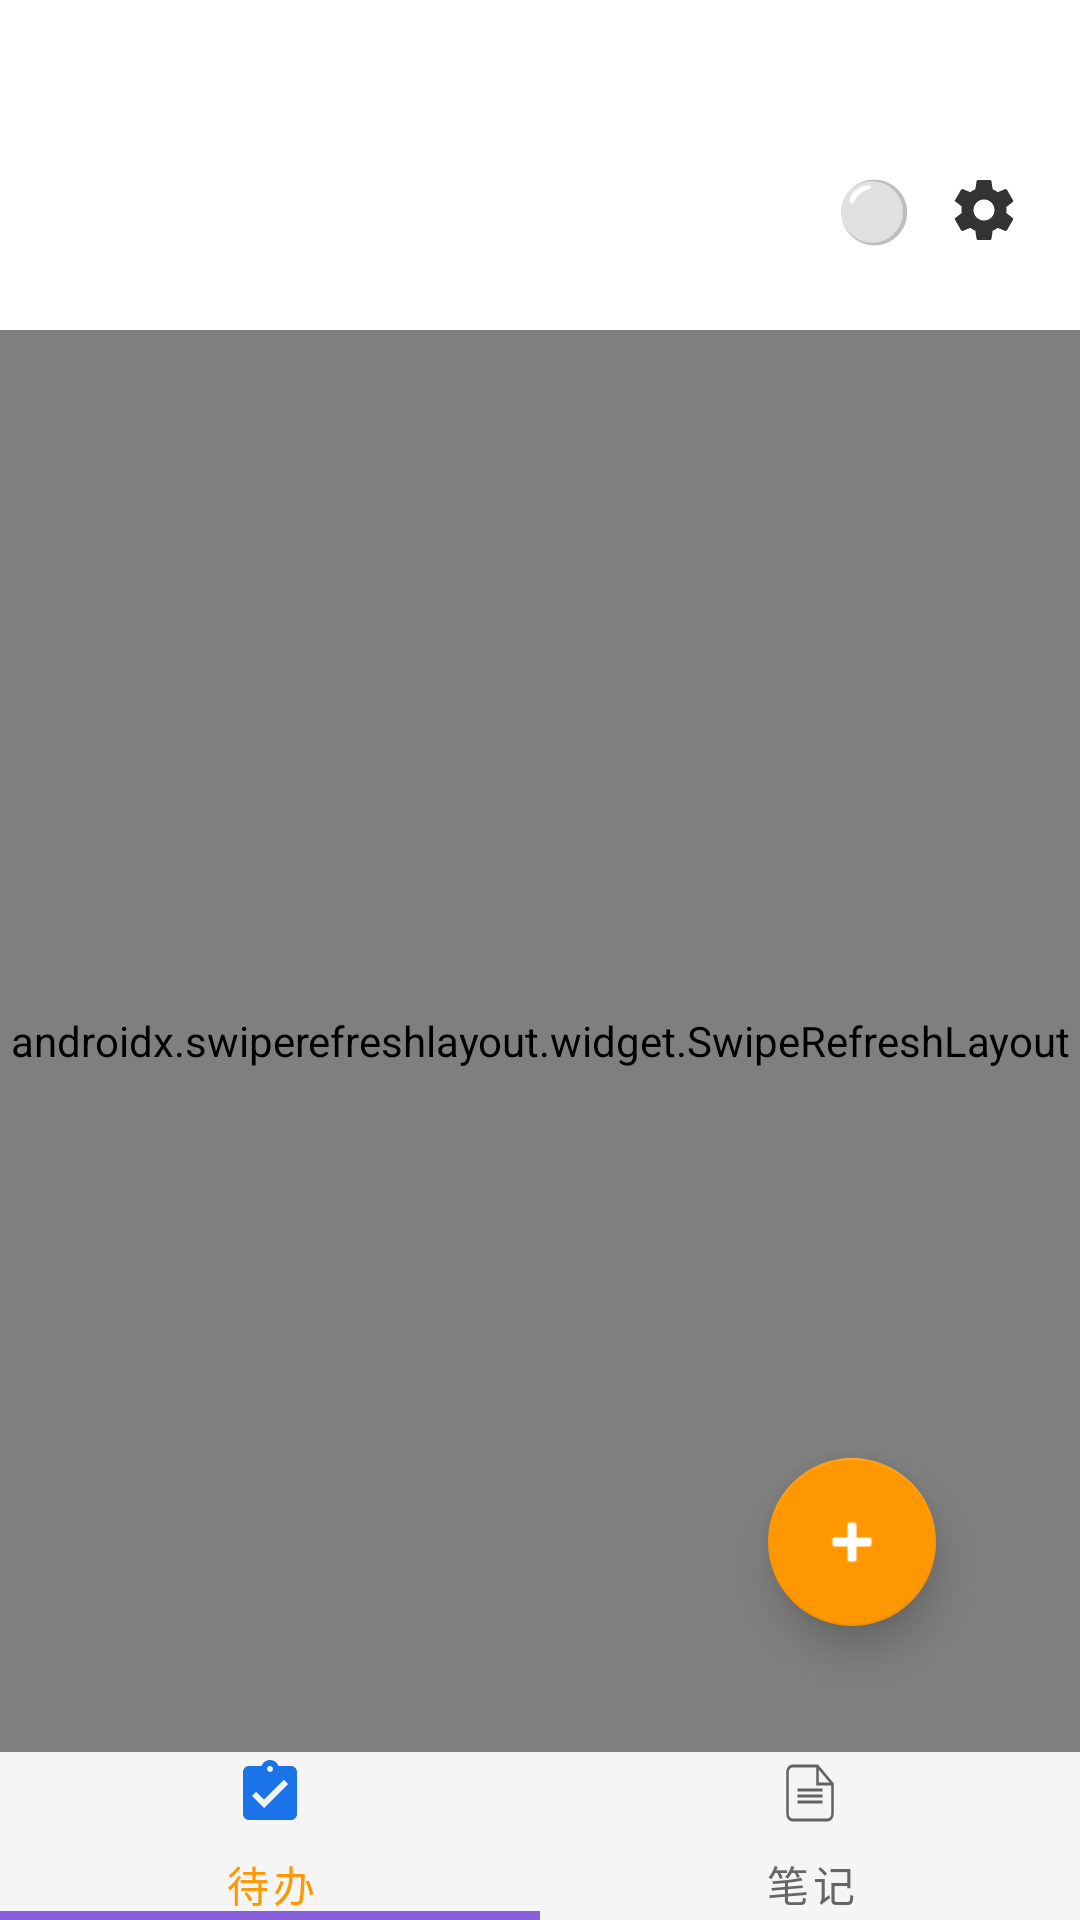

This screen was rendered from an Android layout file. Write that file and the resources it references.
<!-- AndroidManifest.xml: application theme AppTheme -->
<!-- res/layout/activity_main.xml -->
<?xml version="1.0" encoding="utf-8"?>
<FrameLayout xmlns:android="http://schemas.android.com/apk/res/android"
    xmlns:app="http://schemas.android.com/apk/res-auto"
    android:layout_width="match_parent"
    android:layout_height="match_parent"
    android:background="#FFFFFF">

    
    <LinearLayout
        android:layout_width="match_parent"
        android:layout_height="match_parent"
        android:orientation="vertical"
        android:paddingTop="30dp">

        
        <LinearLayout
            android:layout_width="match_parent"
            android:layout_height="wrap_content"
            android:background="#FFFFFF"
            android:orientation="vertical"
            android:padding="16dp">

            <LinearLayout
                android:layout_width="match_parent"
                android:layout_height="wrap_content"
                android:gravity="center_vertical"
                android:orientation="horizontal">

                
                <FrameLayout
                    android:layout_width="0dp"
                    android:layout_height="wrap_content"
                    android:layout_weight="1">

                    <Spinner
                        android:id="@+id/todoListSpinner"
                        android:layout_width="match_parent"
                        android:layout_height="wrap_content"
                        android:background="@android:color/transparent"
                        android:spinnerMode="dropdown"
                        android:minHeight="48dp"
                        android:visibility="visible" />

                    <TextView
                        android:id="@+id/notesTitleText"
                        android:layout_width="match_parent"
                        android:layout_height="wrap_content"
                        android:text="默认笔记"
                        android:textSize="16sp"
                        android:textColor="@android:color/black"
                        android:gravity="center_vertical"
                        android:visibility="gone" />

                </FrameLayout>

                <TextView
                    android:id="@+id/syncStatusText"
                    android:layout_width="wrap_content"
                    android:layout_height="wrap_content"
                    android:layout_marginEnd="8dp"
                    android:text="⚪"
                    android:textColor="#666666"
                    android:textSize="20sp" />

                <ImageButton
                    android:id="@+id/settingsButton"
                    android:layout_width="32dp"
                    android:layout_height="32dp"
                    android:background="?android:attr/selectableItemBackgroundBorderless"
                    android:contentDescription="设置"
                    android:src="@drawable/ic_menu_settings"
                    app:tint="#333333" />

            </LinearLayout>

        </LinearLayout>

        
        <androidx.swiperefreshlayout.widget.SwipeRefreshLayout
            android:id="@+id/swipeRefreshLayout"
            android:layout_width="match_parent"
            android:layout_height="0dp"
            android:layout_weight="1">

            <androidx.viewpager2.widget.ViewPager2
                android:id="@+id/viewPager"
                android:layout_width="match_parent"
                android:layout_height="match_parent" />

        </androidx.swiperefreshlayout.widget.SwipeRefreshLayout>

        
        <com.google.android.material.tabs.TabLayout
            android:id="@+id/tabLayout"
            android:layout_width="match_parent"
            android:layout_height="56dp"
            android:background="#F5F5F5"
            app:tabGravity="fill"
            app:tabIndicatorColor="#865EDC"
            app:tabIndicatorHeight="3dp"
            app:tabMode="fixed"
            app:tabRippleColor="@android:color/transparent"
            app:tabSelectedTextColor="@color/button_fab"
            app:tabTextColor="#666666">

            <com.google.android.material.tabs.TabItem
                android:layout_width="0dp"
                android:layout_height="wrap_content"
                android:layout_weight="1"
                android:icon="@drawable/ic_todo_filled"
                android:text="待办" />

            <com.google.android.material.tabs.TabItem
                android:layout_width="0dp"
                android:layout_height="wrap_content"
                android:layout_weight="1"
                android:icon="@drawable/ic_notes_outline"
                android:text="笔记" />

        </com.google.android.material.tabs.TabLayout>

    </LinearLayout>

    
    <com.google.android.material.floatingactionbutton.FloatingActionButton
        android:id="@+id/fab"
        android:layout_width="wrap_content"
        android:layout_height="wrap_content"
        android:layout_gravity="bottom|end"
        android:layout_marginEnd="48dp"
        android:layout_marginBottom="98dp"
        android:src="@android:drawable/ic_input_add"
        app:backgroundTint="@color/button_fab"
        app:elevation="8dp"
        app:tint="@android:color/white" />

</FrameLayout>
<!-- resources referenced by this layout -->
<resources>
  <color name="button_fab">#FF9800</color>
  <!-- drawable ic_menu_settings (drawable) -->
  <?xml version="1.0" encoding="utf-8"?>
  <vector xmlns:android="http://schemas.android.com/apk/res/android"
      android:width="24dp"
      android:height="24dp"
      android:viewportWidth="24"
      android:viewportHeight="24">
  
      
      <path
          android:fillColor="#2196F3"
          android:pathData="M19.43,12.98c0.04-0.32,0.07-0.64,0.07-0.98s-0.03-0.66-0.07-0.98l2.11-1.65c0.19-0.15,0.24-0.42,0.12-0.64l-2-3.46c-0.12-0.22-0.39-0.3-0.61-0.22l-2.49,1c-0.52-0.4-1.08-0.73-1.69-0.98l-0.38-2.65C14.46,2.18,14.25,2,14,2h-4c-0.25,0-0.46,0.18-0.49,0.42L9.13,5.07c-0.61,0.25-1.17,0.59-1.69,0.98l-2.49-1c-0.23-0.09-0.49,0-0.61,0.22l-2,3.46C2.14,8.69,2.19,8.96,2.39,9.11l2.11,1.65C4.53,11.34,4.5,11.67,4.5,12s0.03,0.66,0.07,0.98l-2.11,1.65c-0.19,0.15-0.24,0.42-0.12,0.64l2,3.46c0.12,0.22,0.39,0.3,0.61,0.22l2.49-1c0.52,0.4,1.08,0.73,1.69,0.98l0.38,2.65C9.54,21.82,9.75,22,10,22h4c0.25,0,0.46-0.18,0.49-0.42l0.38-2.65c0.61-0.25,1.17-0.59,1.69-0.98l2.49,1c0.23,0.09,0.49,0,0.61-0.22l2-3.46c0.12-0.22,0.07-0.49-0.12-0.64L19.43,12.98zM12,15.5c-1.93,0-3.5-1.57-3.5-3.5s1.57-3.5,3.5-3.5s3.5,1.57,3.5,3.5S13.93,15.5,12,15.5z" />
  </vector>
  <!-- drawable ic_notes_outline (drawable) -->
  <vector xmlns:android="http://schemas.android.com/apk/res/android"
      android:width="20dp"
      android:height="24dp"
      android:viewportWidth="24"
      android:viewportHeight="24"
      android:tint="#666666">
  
      
      <path
          android:fillColor="@android:color/transparent"
          android:strokeColor="#000000"
          android:strokeWidth="1"
          android:pathData="M5,3H15L21,9V19C21,20.1 20.1,21 19,21H5C3.9,21 3,20.1 3,19V5C3,3.9 3.9,3 5,3Z" />
  
      
      <path
          android:strokeColor="#000000"
          android:strokeWidth="1"
          android:pathData="M15,3V9H21" />
  
      
      <path android:pathData="M7,11H17" android:strokeColor="#000000" android:strokeWidth="1.0"/>
      <path android:pathData="M7,13H17" android:strokeColor="#000000" android:strokeWidth="1.0"/>
      <path android:pathData="M7,15H17" android:strokeColor="#000000" android:strokeWidth="1.0"/>
  </vector>
  <!-- drawable ic_todo_filled (drawable) -->
  <?xml version="1.0" encoding="utf-8"?>
  <vector xmlns:android="http://schemas.android.com/apk/res/android"
      android:width="24dp"
      android:height="24dp"
      android:viewportWidth="24"
      android:viewportHeight="24">
      <path
          android:fillColor="#1A73E8"
          android:pathData="M19,3h-4.18C14.4,1.84,13.3,1,12,1S9.6,1.84,9.18,3H5c-1.1,0-2,0.9-2,2v14c0,1.1,0.9,2,2,2h14c1.1,0,2-0.9,2-2V5c0-1.1-0.9-2-2-2z M12,3c0.55,0,1,0.45,1,1s-0.45,1-1,1s-1-0.45-1-1S11.45,3,12,3z M10,17l-4-4l1.41-1.41L10,14.17l6.59-6.59L18,9l-8,8z" />
  </vector>
  <style name="AppTheme" parent="Theme.MaterialComponents.Light.NoActionBar">
          
          <item name="colorPrimary">#1A73E8</item>
          <item name="colorPrimaryDark">#0D5DC1</item>
          <item name="colorAccent">#1A73E8</item>
  
          
          <item name="android:statusBarColor">#FFFFFF</item>
          <item name="android:windowLightStatusBar">true</item>
  
          
          <item name="android:windowBackground">@android:color/white</item>
          <item name="android:windowContentOverlay">@null</item>
  
          
          <item name="android:textColor">#333333</item>
          <item name="android:textColorPrimary">#333333</item>
          <item name="android:textColorSecondary">#666666</item>
  
          
          <item name="colorControlNormal">#666666</item>
      </style>
</resources>
